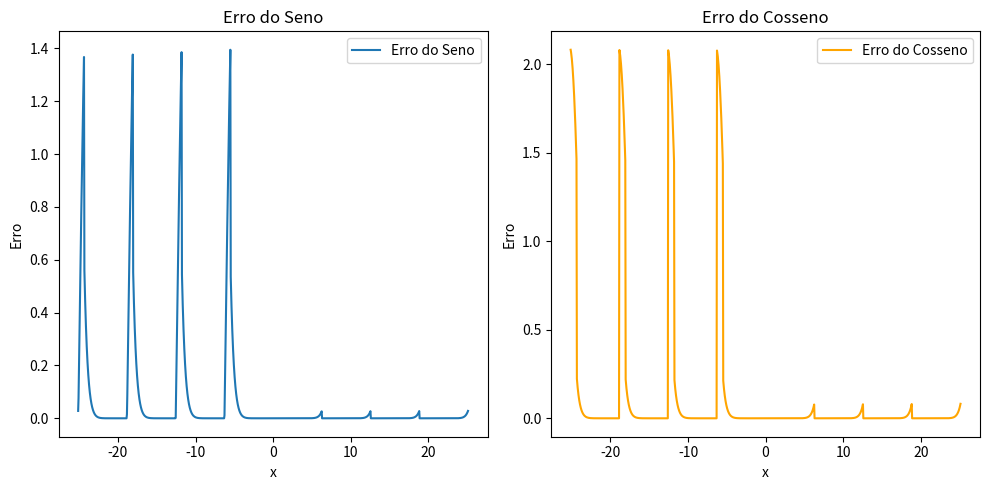

Write Python code to recreate this figure.
import math
import matplotlib.pyplot as plt
import numpy as np


def sen_taylor(x):
    y = x * x
    return x * (
        1
        + y
        * (
            (-1 / 6)
            + y
            * ((1 / 120) + y * ((-1 / 5040) + y * ((1 / 362880) + y * (-1 / 39916800))))
        )
    )


def cos_taylor(x):
    y = x * x
    return 1 + y * (
        (-1 / 2)
        + y
        * (
            (1 / 24)
            + y
            * (
                (-1 / 720)
                + y * ((1 / 40320) + y * ((-1 / 3628800) + y * (1 / 479001600)))
            )
        )
    )


def sen(x):
    while x > 2 * math.pi:
        x -= 2 * math.pi

    while x < -2 * math.pi:
        x += 2 * math.pi

    if x >= (-1 * (math.pi) / 4) and x <= (math.pi / 4):
        return sen_taylor(x)
    else:
        k = math.ceil((x - (math.pi / 4)) / math.pi / 2)
        r = x - (k * (math.pi / 2))

        match (abs(k) % 4):
            case 0:
                return sen_taylor(r)
            case 1:
                return cos_taylor(r)
            case 2:
                return -sen_taylor(r)
            case 3:
                return -cos_taylor(r)
            case _:
                return "Erro"


def cos(x):
    while x > 2 * math.pi:
        x -= 2 * math.pi

    while x < -2 * math.pi:
        x += 2 * math.pi
    if x >= (-1 * (math.pi) / 4) and x <= (math.pi / 4):
        return cos_taylor(x)
    else:
        k = math.ceil((x - (math.pi / 4)) / math.pi / 2)
        r = x - (k * (math.pi / 2))
        match (abs(k) % 4):
            case 0:
                return cos_taylor(r)
            case 1:
                return -sen_taylor(r)
            case 2:
                return -cos_taylor(r)
            case 3:
                return sen_taylor(r)
            case _:
                return "Erro"


def erro_sin(x):
    return abs(math.sin(x) - sen(x))


def erro_cos(x):
    return abs(math.cos(x) - cos(x))


# Intervalo de valores de x
x_values = np.linspace(-8 * math.pi, 8 * math.pi, 1000)

# Calculando os erros para seno e cosseno
sen_errors = [erro_sin(x) for x in x_values]
cos_errors = [erro_cos(x) for x in x_values]

# Plotando os gráficos
plt.figure(figsize=(10, 5))

plt.subplot(1, 2, 1)
plt.plot(x_values, sen_errors, label="Erro do Seno")
plt.title("Erro do Seno")
plt.xlabel("x")
plt.ylabel("Erro")
plt.legend()

plt.subplot(1, 2, 2)
plt.plot(x_values, cos_errors, label="Erro do Cosseno", color="orange")
plt.title("Erro do Cosseno")
plt.xlabel("x")
plt.ylabel("Erro")
plt.legend()

plt.tight_layout()
plt.show()


# T11 = 1024x11 - 2816x9 + 2816x7 - 1232x5 + 220x3 - 11x
# Dividir o polinomio de chebyshev por 1024, para conseguirmos ter o monico

# sen(x) = sen(x)11 - (Polinomio monico de chebyshev de grau 11)
# sen(x) = sen(x)11 - ( an * tn(x)/2^n - 1)

# an e o termo de grau 11 do sen(x)11
# Nesse caso seria o -1/11!
